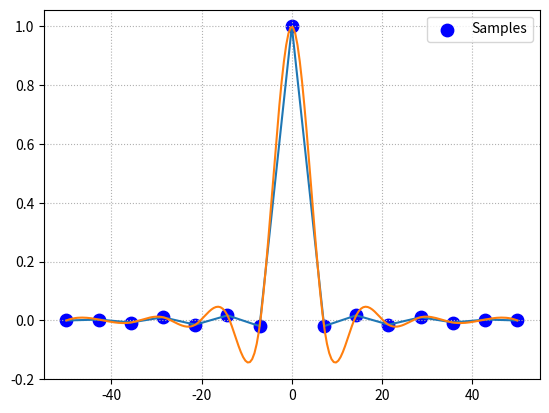

Here is the Python script that generated this plot:
# 插值器
import numpy as np
import scipy.interpolate as si
import matplotlib.pyplot as mp

min_val = -50
max_val = 50

x = np.linspace(min_val,max_val,15)
y = np.sinc(x)

mp.grid(linestyle=':')
mp.scatter(x, y, color='blue',s=80,label='Samples')

# 通过一系列的散点设计出符合一定规律插值器函数，使用线性插值（kind缺省值）
func = si.interp1d(x,y)
lin_x = np.linspace(min_val,max_val,1000)
lin_y = func(lin_x)
mp.plot(lin_x,lin_y)

# 三次样条插值 （CUbic Spline Interpolation） 获得一条光滑曲线
cubic = si.interp1d(x, y, kind='cubic')
cub_x = np.linspace(min_val, max_val, 200)
cub_y = cubic(cub_x)
mp.plot(cub_x,cub_y)

mp.legend()
mp.show()


